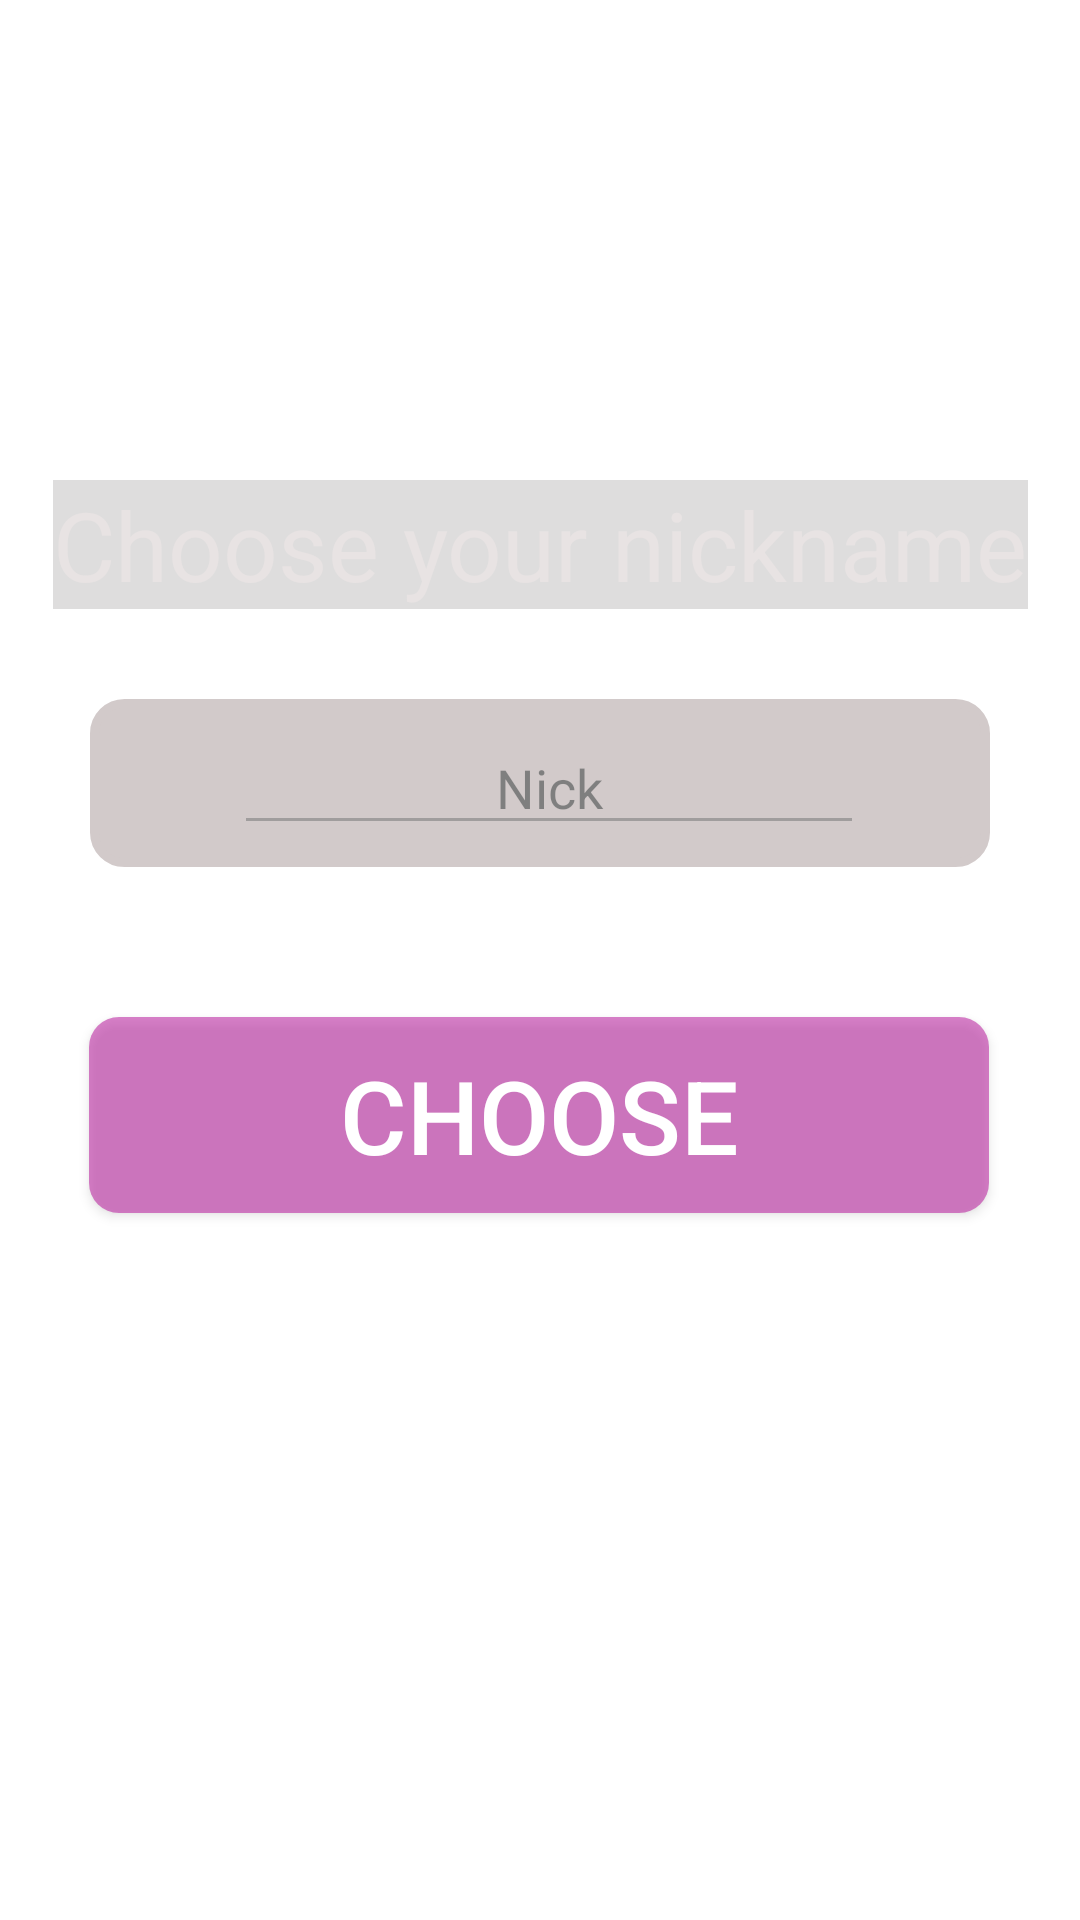

Produce the Android XML layout that renders to this screen, including the resource entries it uses.
<!-- AndroidManifest.xml: application theme Theme.NoBar -->
<!-- res/layout/activity_create_nick.xml -->
<?xml version="1.0" encoding="utf-8"?>
<androidx.constraintlayout.widget.ConstraintLayout xmlns:android="http://schemas.android.com/apk/res/android"
    xmlns:app="http://schemas.android.com/apk/res-auto"
    xmlns:tools="http://schemas.android.com/tools"
    android:layout_width="match_parent"
    android:layout_height="match_parent"
    android:background="@mipmap/choosing_background"
    tools:context=".Setup.CreateNick">


    <TextView
        android:id="@+id/choose_your_nickname"
        android:layout_width="wrap_content"
        android:layout_height="wrap_content"
        android:layout_marginTop="160dp"
        android:background="@color/almost_transparent"
        android:text="@string/choose_your_nickname"
        android:textColor="@color/light_grey2"
        android:textSize="32sp"
        app:layout_constraintEnd_toEndOf="parent"
        app:layout_constraintStart_toStartOf="parent"
        app:layout_constraintTop_toTopOf="parent" />

    <Toolbar
        android:id="@+id/toolbarNick"
        android:layout_width="300dp"
        android:layout_height="wrap_content"

        android:layout_marginTop="30dp"
        android:alpha="0.5"

        android:background="@drawable/round_toolbar"
        app:layout_constraintEnd_toEndOf="parent"
        app:layout_constraintHorizontal_bias="0.502"

        app:layout_constraintStart_toStartOf="parent"
        app:layout_constraintTop_toBottomOf="@+id/choose_your_nickname">

        <androidx.constraintlayout.widget.ConstraintLayout
            android:layout_width="match_parent"
            android:layout_height="match_parent"
            tools:layout_editor_absoluteX="16dp"
            tools:layout_editor_absoluteY="6dp">


            <EditText
                android:id="@+id/nick"
                android:layout_width="wrap_content"
                android:layout_height="wrap_content"
                android:layout_marginEnd="10dp"
                android:ems="10"
                android:hint="@string/nick"
                android:inputType="textPersonName"
                android:textAlignment="center"

                android:textColor="@color/black"
                android:textColorHint="@color/black"

                app:layout_constraintBottom_toBottomOf="parent"
                app:layout_constraintEnd_toEndOf="parent"
                app:layout_constraintHorizontal_bias="0.5"
                app:layout_constraintStart_toStartOf="parent"
                app:layout_constraintTop_toTopOf="parent" />

        </androidx.constraintlayout.widget.ConstraintLayout>
    </Toolbar>

    <androidx.appcompat.widget.AppCompatButton
        android:id="@+id/create"
        android:layout_width="wrap_content"
        android:layout_height="wrap_content"
        android:layout_marginTop="50dp"
        android:background="@drawable/pink_transparent_round"
        android:backgroundTint="@color/pink_almost_transparent"
        android:minWidth="300dp"
        android:onClick="create"
        android:padding="10dp"
        android:text="@string/choose"
        android:textColor="@color/white"
        android:textSize="34sp"
        app:layout_constraintEnd_toEndOf="parent"
        app:layout_constraintHorizontal_bias="0.497"
        app:layout_constraintStart_toStartOf="parent"
        app:layout_constraintTop_toBottomOf="@+id/toolbarNick" />

    <com.airbnb.lottie.LottieAnimationView
        android:id="@+id/loading_animation"
        android:layout_width="200dp"
        android:layout_height="200dp"
        android:visibility="gone"
        app:layout_constraintBottom_toBottomOf="parent"
        app:layout_constraintEnd_toEndOf="parent"
        app:layout_constraintHorizontal_bias="0.497"
        app:layout_constraintStart_toStartOf="parent"
        app:lottie_autoPlay="true"
        app:lottie_colorFilter="@color/green"
        app:lottie_loop="true"
        app:lottie_rawRes="@raw/loading_animation" />


    <TextView
        android:layout_width="wrap_content"
        android:layout_height="wrap_content"
        android:visibility="gone"
        android:text="@string/nick_already_exist"
        android:id="@+id/nick_already_exist"

        />

    <TextView
        android:layout_width="wrap_content"
        android:layout_height="wrap_content"
        android:visibility="gone"
        android:text="@string/an_error_occurred"
        android:id="@+id/an_error_occurred"

        />

    <TextView
        android:layout_width="wrap_content"
        android:layout_height="wrap_content"
        android:visibility="gone"
        android:text="@string/nickname_cannot_be_empty"
        android:id="@+id/nickname_cannot_be_empty"

        />

    <TextView
        android:layout_width="wrap_content"
        android:layout_height="wrap_content"
        android:visibility="gone"
        android:text="@string/nick_should_not_contain"
        android:id="@+id/nick_should_not_contain"

        />


</androidx.constraintlayout.widget.ConstraintLayout>
<!-- resources referenced by this layout -->
<resources>
  <color name="almost_transparent">#3C736E6E</color>
  <color name="black">#FF000000</color>
  <color name="green">#77FF00</color>
  <color name="light_grey2">#e8e3e3</color>
  <color name="pink_almost_transparent">#B6119A</color>
  <color name="white">#FFFFFFFF</color>
  <!-- drawable pink_transparent_round (drawable) -->
  <?xml version="1.0" encoding="utf-8"?>
  <shape xmlns:android="http://schemas.android.com/apk/res/android">
      <solid android:color="@color/almost_transparent3" />
      <corners android:radius="10dp" />
  </shape>
  <!-- drawable round_toolbar (drawable) -->
  <?xml version="1.0" encoding="utf-8"?>
  <shape xmlns:android="http://schemas.android.com/apk/res/android">
      <solid android:color="@color/light_grey"/>
      <stroke android:width="3dp" android:color="@color/light_grey" />
      <corners android:radius="10dp"/>
  </shape>
  <string name="an_error_occurred">An error occurred</string>
  <string name="choose">Choose</string>
  <string name="choose_your_nickname">Choose your nickname</string>
  <string name="nick">Nick</string>
  <string name="nick_already_exist">Nick already exist</string>
  <string name="nick_should_not_contain">Your nick should not contains \".\", \"#\", \"$\", \"[\", \"]\"  \" \</string>
  <string name="nickname_cannot_be_empty">Nickname cannot be empty</string>
  <style name="Theme.NoBar" parent="Theme.MaterialComponents.DayNight.NoActionBar">
          
          <item name="colorPrimary">@color/purple_500</item>
          <item name="colorPrimaryVariant">@color/purple_700</item>
          <item name="colorOnPrimary">@color/white</item>
          
          <item name="colorSecondary">@color/teal_200</item>
          <item name="colorSecondaryVariant">@color/teal_700</item>
          <item name="colorOnSecondary">@color/black</item>
          
          <item name="android:statusBarColor">?attr/colorPrimaryVariant</item>
          
      </style>
  <color name="almost_transparent3">#85736E6E</color>
  <color name="light_grey">#A59595</color>
  <color name="purple_500">#FF6200EE</color>
  <color name="purple_700">#FF3700B3</color>
  <color name="teal_200">#FF03DAC5</color>
  <color name="teal_700">#FF018786</color>
</resources>
